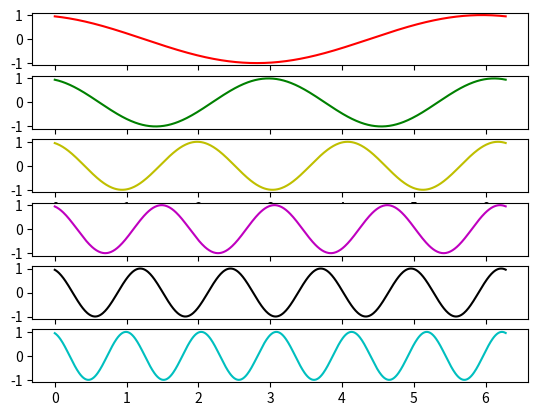

Python code for this plot:
import matplotlib.pyplot as plt
import numpy as np
import time

x = np.arange(0, 2*np.pi, 0.01)
y = np.sin(x)

fig, axes = plt.subplots(nrows=6)
styles = ['r-', 'g-', 'y-', 'm-', 'k-', 'c-']
lines = [ax.plot(x, y, style)[0] for ax, style in zip(axes, styles)]

fig.show()

tstart = time.time()
for i in range(1, 20):
    for j, line in enumerate(lines, start=1):
        line.set_ydata(np.sin(j*x + i/10.0))
    fig.canvas.draw()

print ('FPS:' , 20/(time.time()-tstart))